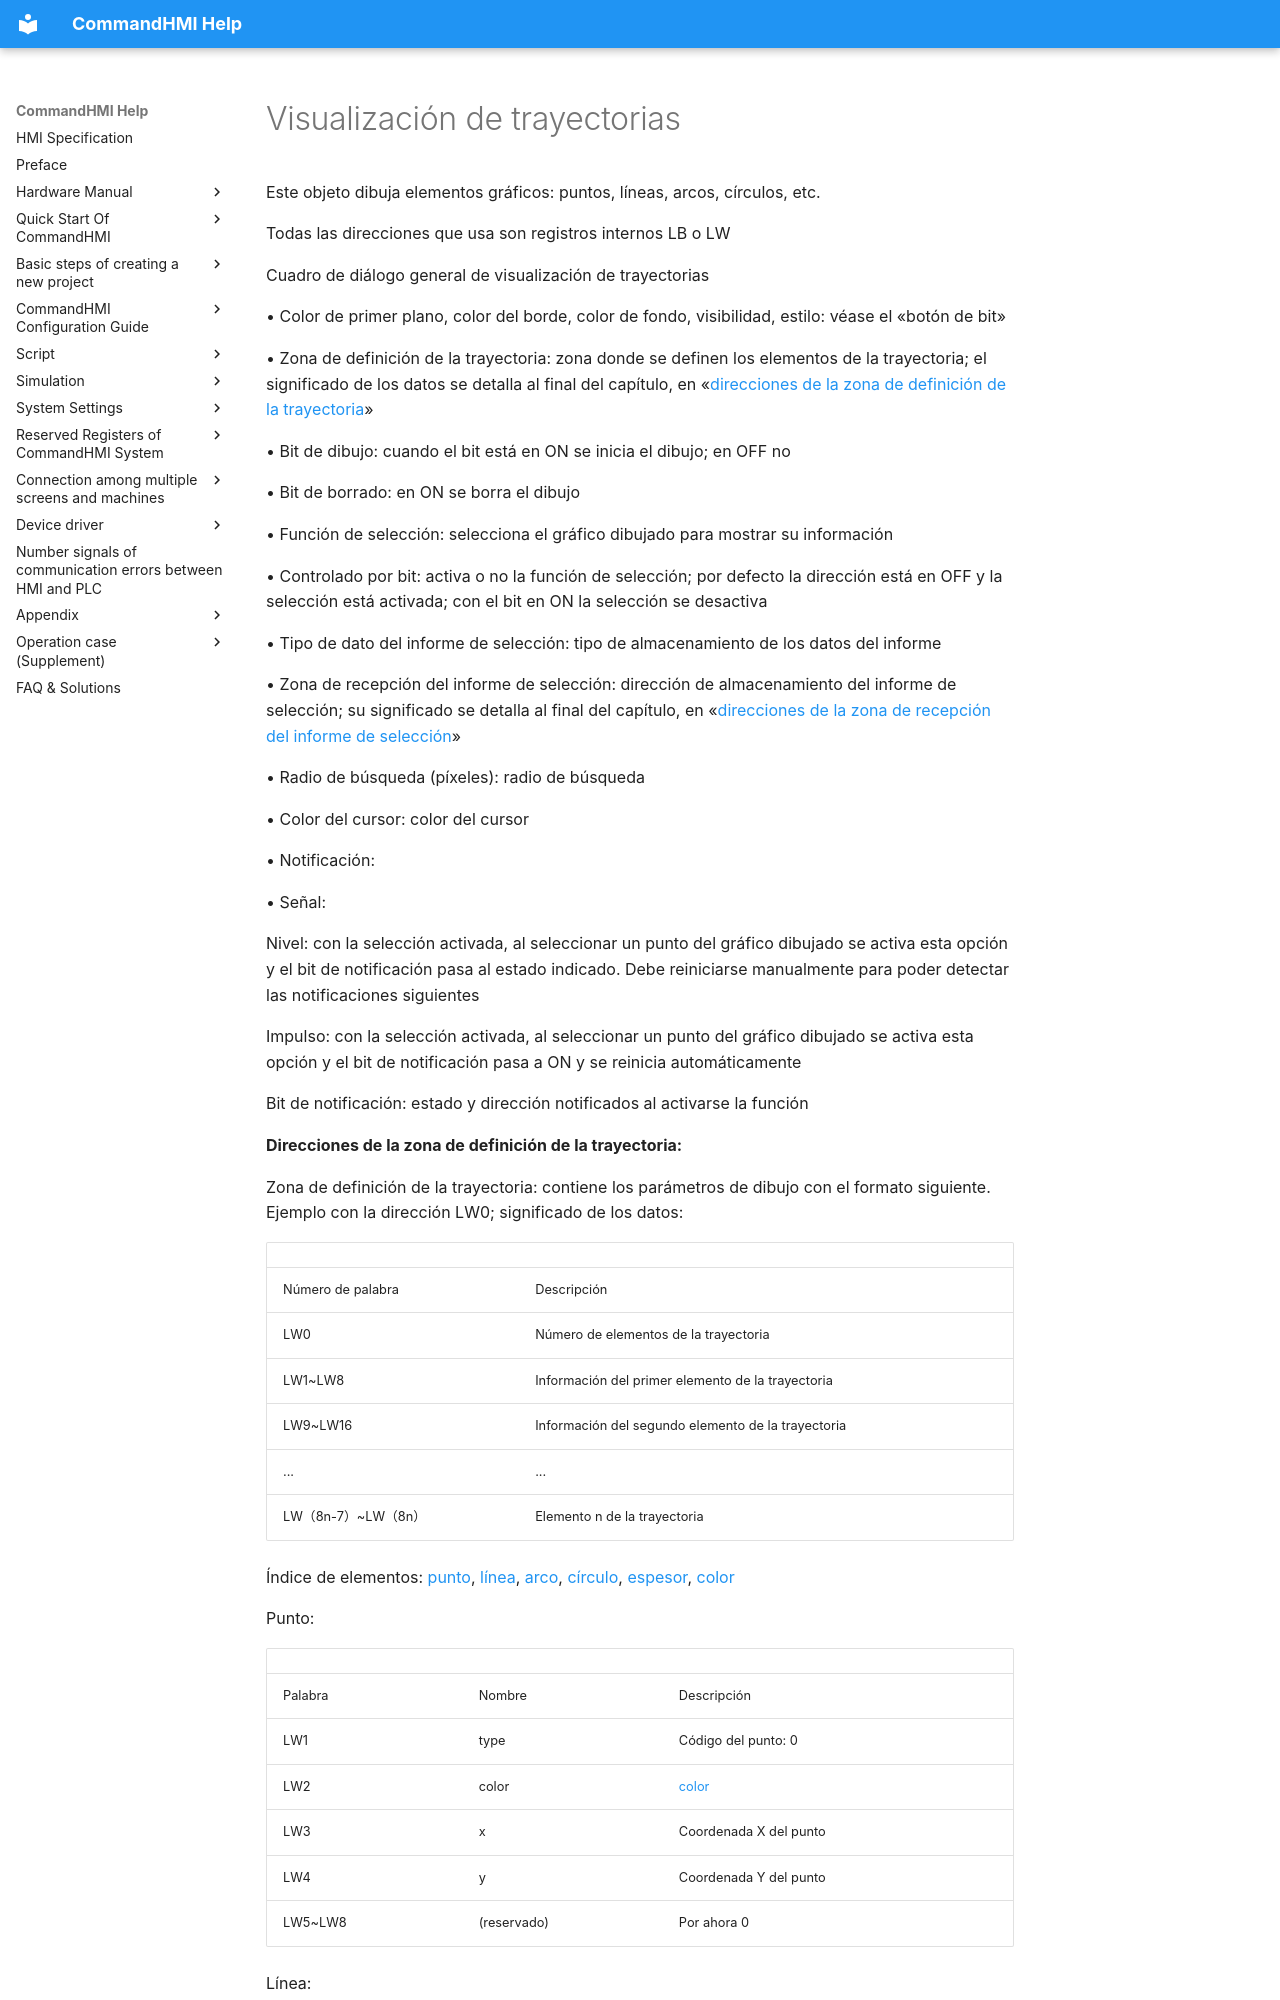

repository: AceAutomation/commandhmi-aide · page: es/configuration-guide/new_add_control/path-display.html · generator: mkdocs

# Visualización de trayectorias

Este objeto dibuja elementos gráficos: puntos, líneas, arcos, círculos, etc.

Todas las direcciones que usa son registros internos LB o LW

Cuadro de diálogo general de visualización de trayectorias

• Color de primer plano, color del borde, color de fondo, visibilidad, estilo: véase el «botón de bit»

• Zona de definición de la trayectoria: zona donde se definen los elementos de la trayectoria; el significado de los datos se detalla al final del capítulo, en «[direcciones de la zona de definición de la trayectoria](#路径定义区地址说明)»

• Bit de dibujo: cuando el bit está en ON se inicia el dibujo; en OFF no

• Bit de borrado: en ON se borra el dibujo

• Función de selección: selecciona el gráfico dibujado para mostrar su información

• Controlado por bit: activa o no la función de selección; por defecto la dirección está en OFF y la selección está activada; con el bit en ON la selección se desactiva

• Tipo de dato del informe de selección: tipo de almacenamiento de los datos del informe

• Zona de recepción del informe de selección: dirección de almacenamiento del informe de selección; su significado se detalla al final del capítulo, en «[direcciones de la zona de recepción del informe de selección](#选点报告接收区地址)»

• Radio de búsqueda (píxeles): radio de búsqueda

• Color del cursor: color del cursor

• Notificación:

• Señal:

Nivel: con la selección activada, al seleccionar un punto del gráfico dibujado se activa esta opción y el bit de notificación pasa al estado indicado. Debe reiniciarse manualmente para poder detectar las notificaciones siguientes

Impulso: con la selección activada, al seleccionar un punto del gráfico dibujado se activa esta opción y el bit de notificación pasa a ON y se reinicia automáticamente

Bit de notificación: estado y dirección notificados al activarse la función

<span id="路径定义区地址说明"></span>**Direcciones de la zona de definición de la trayectoria:**

Zona de definición de la trayectoria: contiene los parámetros de dibujo con el formato siguiente. Ejemplo con la dirección LW0; significado de los datos:

|                     |                                                             |
|---------------------|-------------------------------------------------------------|
| Número de palabra         | Descripción                                                |
| LW0                 | Número de elementos de la trayectoria                     |
| LW1~LW8             | Información del primer elemento de la trayectoria  |
| LW9~LW16            | Información del segundo elemento de la trayectoria |
| ...                 | ...                                                         |
| LW（8n-7）~LW（8n） | Elemento n de la trayectoria                      |

Índice de elementos: [punto](#点), [línea](#线), [arco](#圆弧), [círculo](#圆), [espesor](#厚度), [color](#颜色)

<span id="点"></span>Punto:

|         |           |                       |
|---------|-----------|-----------------------|
| Palabra    | Nombre | Descripción              |
| LW1     | type      | Código del punto: 0   |
| LW2     | color     | [color](#颜色)        |
| LW3     | x         | Coordenada X del punto |
| LW4     | y         | Coordenada Y del punto |
| LW5~LW8 | (reservado)    | Por ahora 0           |

<span id="线"></span>Línea:
